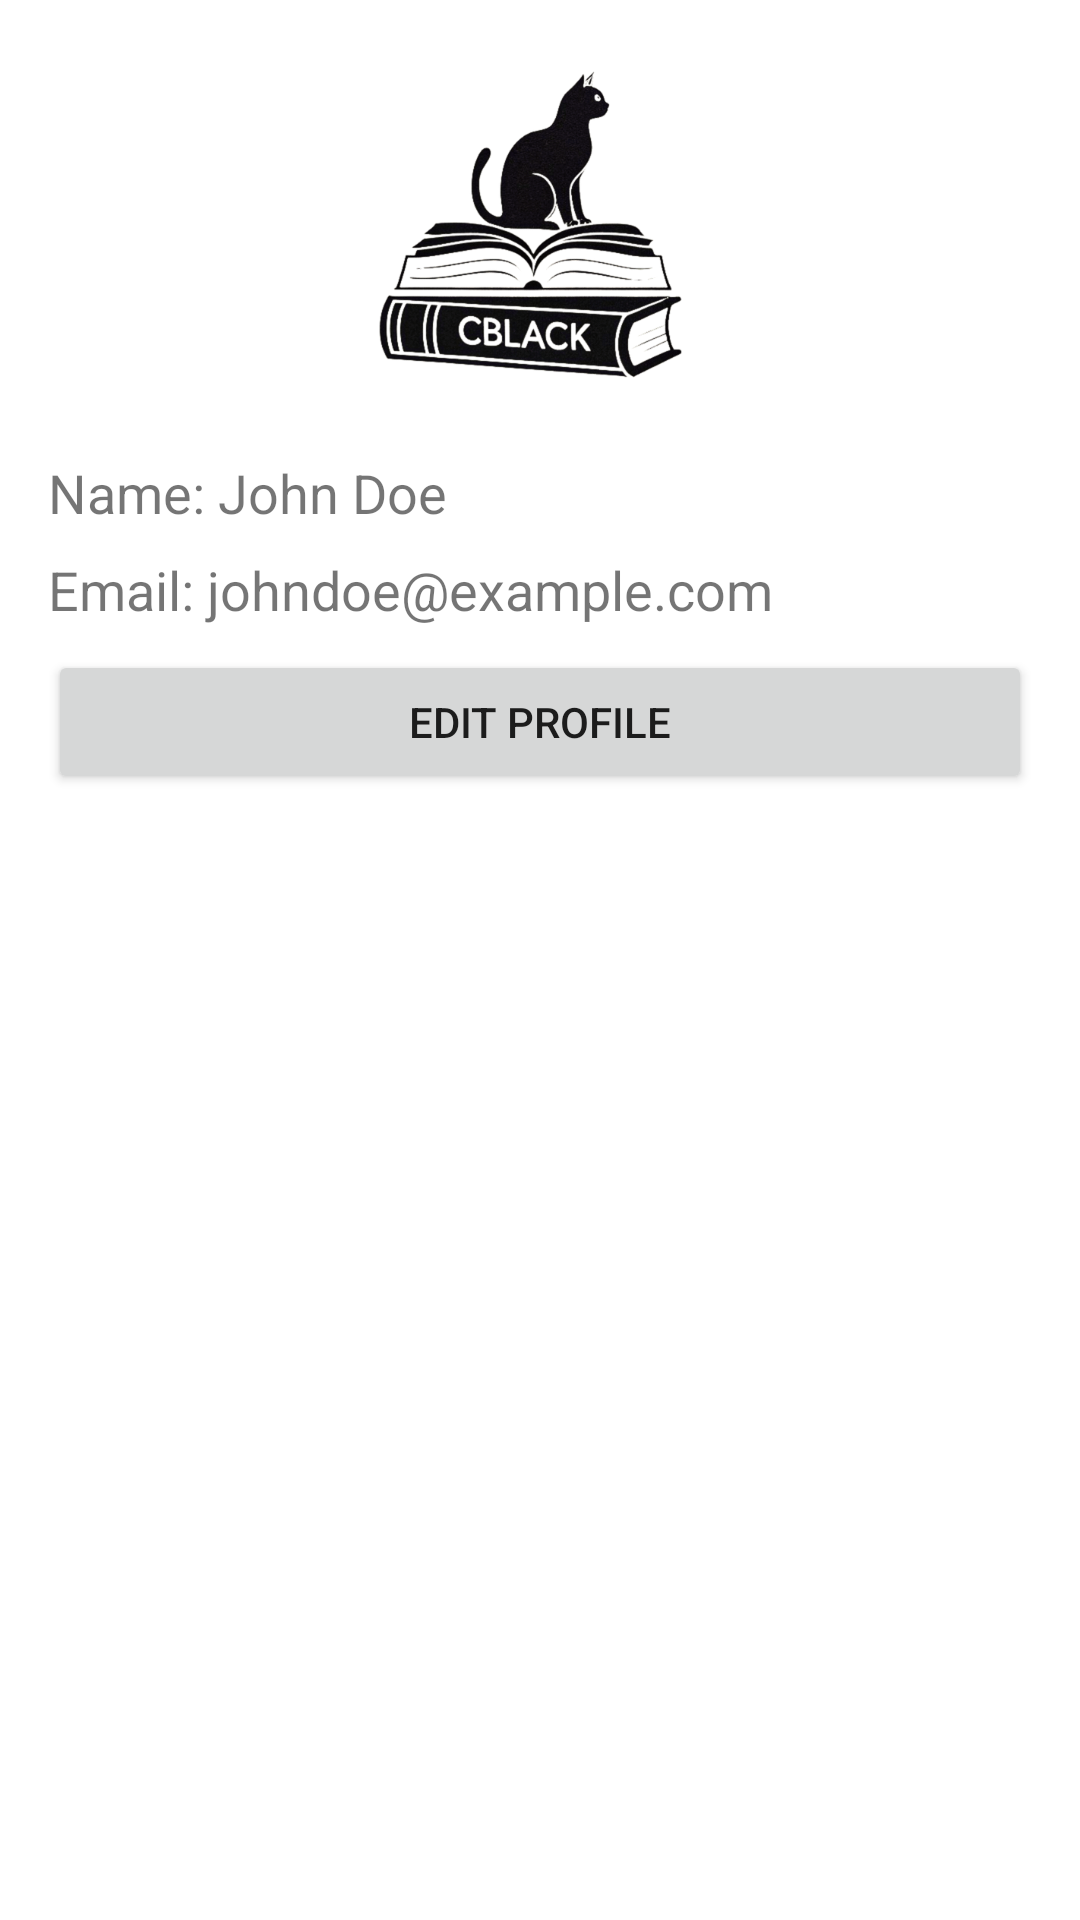

Produce the Android XML layout that renders to this screen, including the resource entries it uses.
<!-- AndroidManifest.xml: application theme Theme.CblackStore -->
<!-- res/layout/fragment_profile.xml -->
<?xml version="1.0" encoding="utf-8"?>
<ScrollView xmlns:android="http://schemas.android.com/apk/res/android"
    android:layout_width="match_parent"
    android:layout_height="match_parent"
    android:padding="16dp">

    <LinearLayout
        android:layout_width="match_parent"
        android:layout_height="wrap_content"
        android:orientation="vertical">

        <ImageView
            android:id="@+id/profile_image"
            android:layout_width="120dp"
            android:layout_height="120dp"
            android:layout_gravity="center"
            android:src="@drawable/ic_logo"
            android:layout_marginBottom="16dp" />

        <TextView
            android:id="@+id/profile_name"
            android:layout_width="wrap_content"
            android:layout_height="wrap_content"
            android:text="Name: John Doe"
            android:textSize="18sp"
            android:layout_marginBottom="8dp" />

        <TextView
            android:id="@+id/profile_email"
            android:layout_width="wrap_content"
            android:layout_height="wrap_content"
            android:text="Email: johndoe@example.com"
            android:textSize="18sp"
            android:layout_marginBottom="8dp" />

        <Button
            android:id="@+id/btn_edit_profile"
            android:layout_width="match_parent"
            android:layout_height="wrap_content"
            android:text="Edit Profile" />
    </LinearLayout>
</ScrollView>
<!-- resources referenced by this layout -->
<resources>
  <!-- drawable ic_logo: png bitmap (drawable, 64168 bytes) -->
  <style name="Theme.CblackStore" parent="Theme.MaterialComponents.Light.NoActionBar">
      </style>
</resources>
